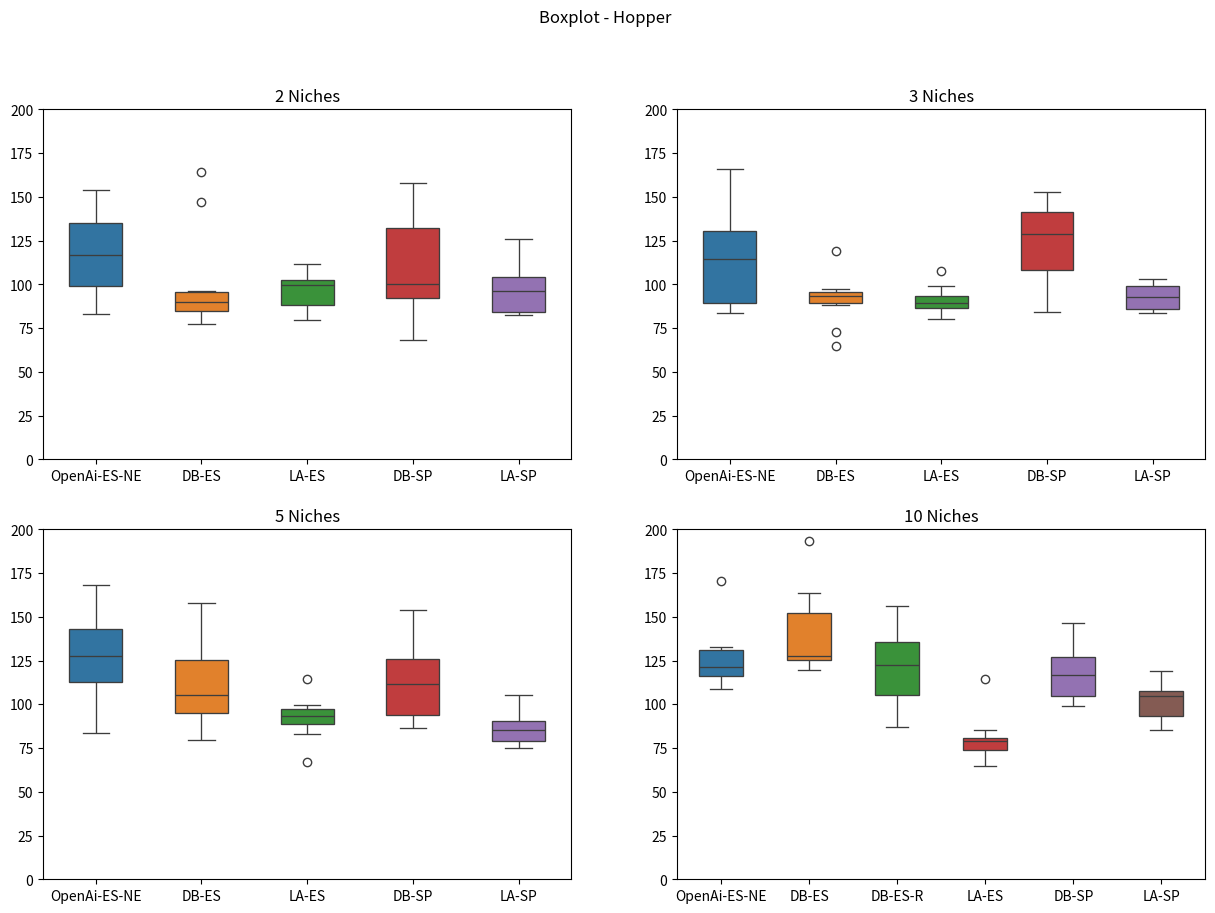

Here is the Python script that generated this plot:
import matplotlib.pyplot as plt
import seaborn as sns

davi2 = [77.46, 93.48, 96.05, 89.34, 147.01, 89.90, 90.36, 78.90, 163.99, 83.42]
brenda2 = [126.23, 108.51, 137.61, 124.77, 154.05, 96.18 , 94.60 , 82.88 , 109.12, 150.39]
larissa2 = [100.03, 86.54, 110.25, 99.75, 79.76, 103.34, 82.82, 93.66, 111.67, 99.00]
super_davi2 = [109.45, 91.32, 105.44, 91.58, 157.61, 93.97, 148.25, 68.43, 94.94, 139.68]
super_larissa2 = [105.24, 96.00, 125.61, 104.93, 84.16, 87.92, 82.53, 83.78, 102.25, 83.78, 103.41]

davi3 = [88.41, 92.14, 64.98, 72.99, 96.03, 93.52, 94.96, 93.24, 97.56, 119.04]
brenda3 = [96.36, 87.22, 86.60, 115.89, 132.55, 83.72, 128.33, 131.10, 112.52, 165.73]
larissa3 = [86.41, 91.30, 93.29, 80.11, 87.66, 107.37, 93.09, 86.08, 98.98, 87.12]
super_davi3 = [111.54, 87.06, 128.25, 129.47, 129.02, 145.42, 83.96, 107.25, 152.84, 152.97]
super_larissa3 = [84.80, 99.95, 96.90, 94.56, 84.46, 83.54, 103.03, 90.37, 89.42, 102.20]

brenda5 = [168.22, 122.52, 145.40, 132.72, 162.39, 111.62, 83.33, 111.85, 135.91, 115.34]
davi5 = [107.76, 88.20, 134.25, 157.70, 125.61, 93.16, 79.63, 103.18, 99.95, 125.09]
larissa5 = [97.39, 99.67, 95.52, 92.19, 114.19, 83.08, 96.99, 67.15, 84.74, 93.24, 92.33]
super_davi5 = [93.09, 91.96, 138.22, 126.53, 153.72, 95.95, 86.53, 117.71, 123.76, 105.97]
super_larissa5 = [78.57, 82.96, 95.41, 91.06, 74.86, 79.93, 88.43, 77.61, 88.09, 105.19]

brenda10 = [116.69, 113.75, 116.18, 132.42, 132.85, 124.11, 108.69, 118.28, 127.42, 170.18]
davi10 = [123.39, 193.10, 125.09, 163.31, 146.97, 125.62, 126.27, 129.18, 119.51, 153.67]
random_davi10 = [156.16, 132.53, 91.16, 141.83, 123.32, 86.93, 105.01, 106.63, 121.11, 136.59]
larissa10 = [65.95, 64.92, 73.95, 80.90, 78.50, 114.25, 74.55, 79.96, 85.58, 79.67]
super_davi10 = [99.18, 114.86, 118.14, 98.91, 146.47, 124.34, 129.81, 128.04, 107.57, 103.63]
super_larissa10 = [115.23, 108.48, 118.78, 105.96, 89.56, 92.35, 105.24, 85.52, 104.39, 96.71]

data = [[brenda2, davi2,  larissa2, super_davi2, super_larissa2],
        [brenda3, davi3, larissa3, super_davi3, super_larissa3],
        [brenda5, davi5, larissa5, super_davi5, super_larissa5],
        [brenda10, davi10, random_davi10, larissa10, super_davi10, super_larissa10]]

fig, axes = plt.subplots(2, 2, figsize=(15, 10)) 

fig.suptitle('Boxplot - Hopper')

axes[0, 0].set_title('2 Niches')
sea = sns.boxplot(ax=axes[0, 0], data=data[0], width=(0.5), linewidth=(0.95))
sea.set(xticklabels=['OpenAi-ES-NE', 'DB-ES', 'LA-ES', 'DB-SP', 'LA-SP'])
sea.set_ylim([0, 200])

axes[0, 1].set_title('3 Niches')
sea = sns.boxplot(ax=axes[0, 1], data=data[1], width=(0.5), linewidth=(0.95))
sea.set(xticklabels=['OpenAi-ES-NE', 'DB-ES', 'LA-ES', 'DB-SP', 'LA-SP'])
sea.set_ylim([0, 200])

axes[1, 0].set_title('5 Niches')
sea = sns.boxplot(ax=axes[1, 0], data=data[2], width=(0.5), linewidth=(0.95))
sea.set(xticklabels=['OpenAi-ES-NE', 'DB-ES', 'LA-ES', 'DB-SP', 'LA-SP'])
sea.set_ylim([0, 200])

axes[1, 1].set_title('10 Niches')
sea = sns.boxplot(ax=axes[1, 1], data=data[3], width=(0.5), linewidth=(0.95))
sea.set(xticklabels=['OpenAi-ES-NE', 'DB-ES', 'DB-ES-R', 'LA-ES', 'DB-SP', 'LA-SP'])
sea.set_ylim([0, 200])

plt.savefig('humanoid.png')
